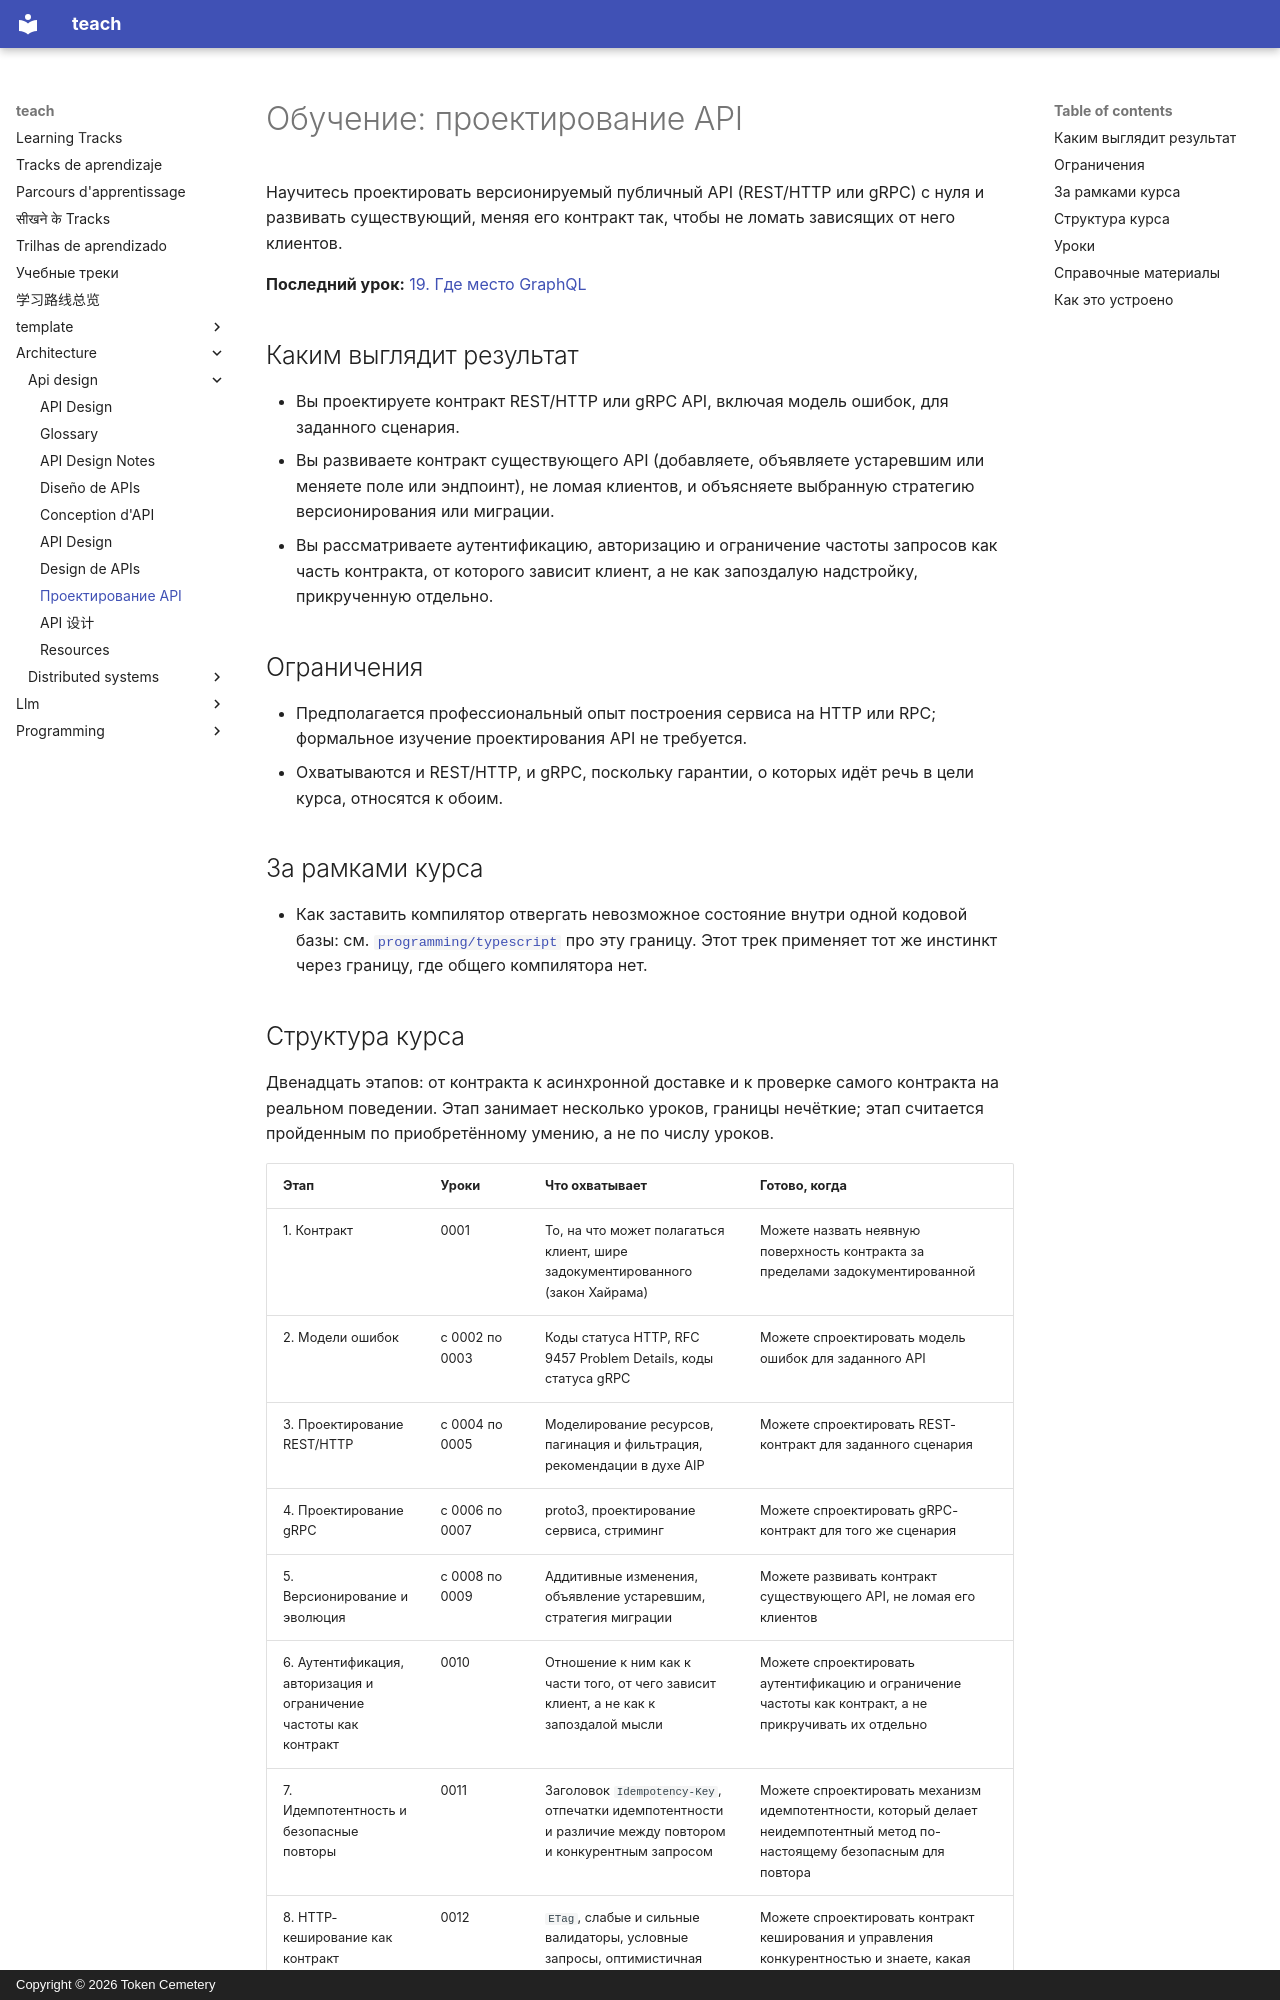

repository: TokenCemetery/teach · page: architecture/api-design/README.ru/index.html · generator: mkdocs · copyright: Copyright © 2026 Token Cemetery

---
title: "Проектирование API"
description: "Спроектируйте интерфейс, от которого зависят другие: контракт, его ошибки и то, как он меняется, не ломая их"
type: topic
---

# Обучение: проектирование API

Научитесь проектировать версионируемый публичный API (REST/HTTP или gRPC) с нуля и развивать существующий, меняя его контракт так, чтобы не ломать зависящих от него клиентов.

**Последний урок:** [19. Где место GraphQL](lessons/0019-where-graphql-fits.md)

## Каким выглядит результат

- Вы проектируете контракт REST/HTTP или gRPC API, включая модель ошибок, для заданного сценария.
- Вы развиваете контракт существующего API (добавляете, объявляете устаревшим или меняете поле или эндпоинт), не ломая клиентов, и объясняете выбранную стратегию версионирования или миграции.
- Вы рассматриваете аутентификацию, авторизацию и ограничение частоты запросов как часть контракта, от которого зависит клиент, а не как запоздалую надстройку, прикрученную отдельно.

## Ограничения

- Предполагается профессиональный опыт построения сервиса на HTTP или RPC; формальное изучение проектирования API не требуется.
- Охватываются и REST/HTTP, и gRPC, поскольку гарантии, о которых идёт речь в цели курса, относятся к обоим.

## За рамками курса

- Как заставить компилятор отвергать невозможное состояние внутри одной кодовой базы: см. [`programming/typescript`](../../programming/typescript/) про эту границу. Этот трек применяет тот же инстинкт через границу, где общего компилятора нет.
